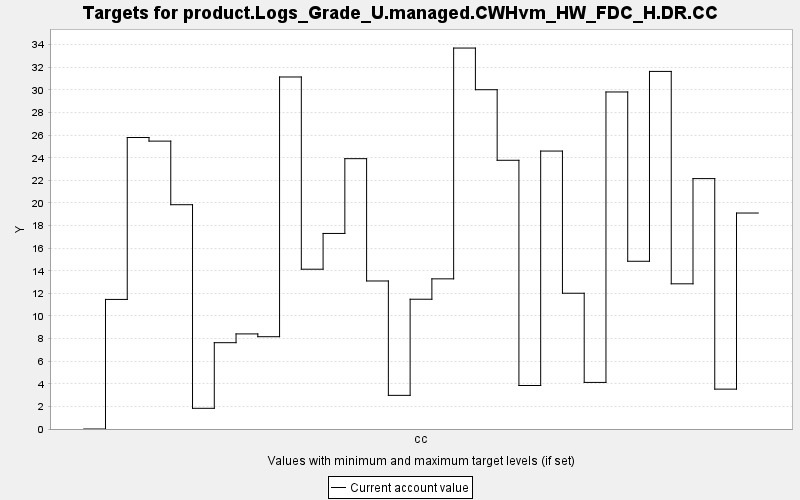

The file beside this chart, header and first rows:
TARGET, PERIOD, YEAR, PERIODWIDTH, MINIMUM, MAXIMUM, MINWEIGHT, MAXWEIGHT, CURRENT, SUMMARY
product.Logs_Grade_U.managed.CWHvm_HW_FD…, 0, 0, 10.0, 0.0, 10000, 1.0, 1.0, 0.0, 0.0
product.Logs_Grade_U.managed.CWHvm_HW_FD…, 1, 10, 10.0, 0.0, 10000, 1.0, 1.0, 11.47, 0.0
product.Logs_Grade_U.managed.CWHvm_HW_FD…, 2, 20, 10.0, 0.0, 10000, 1.0, 1.0, 25.79, 0.0
product.Logs_Grade_U.managed.CWHvm_HW_FD…, 3, 30, 10.0, 0.0, 10000, 1.0, 1.0, 25.47, 0.0
product.Logs_Grade_U.managed.CWHvm_HW_FD…, 4, 40, 10.0, 0.0, 10000, 1.0, 1.0, 19.84, 0.0
product.Logs_Grade_U.managed.CWHvm_HW_FD…, 5, 50, 10.0, 0.0, 10000, 1.0, 1.0, 1.831, 0.0
product.Logs_Grade_U.managed.CWHvm_HW_FD…, 6, 60, 10.0, 0.0, 10000, 1.0, 1.0, 7.637, 0.0
product.Logs_Grade_U.managed.CWHvm_HW_FD…, 7, 70, 10.0, 0.0, 10000, 1.0, 1.0, 8.414, 0.0
product.Logs_Grade_U.managed.CWHvm_HW_FD…, 8, 80, 10.0, 0.0, 10000, 1.0, 1.0, 8.166, 0.0
product.Logs_Grade_U.managed.CWHvm_HW_FD…, 9, 90, 10.0, 0.0, 10000, 1.0, 1.0, 31.15, 0.0
product.Logs_Grade_U.managed.CWHvm_HW_FD…, 10, 100, 10.0, 0.0, 10000, 1.0, 1.0, 14.14, 0.0
product.Logs_Grade_U.managed.CWHvm_HW_FD…, 11, 110, 10.0, 0.0, 10000, 1.0, 1.0, 17.3, 0.0
product.Logs_Grade_U.managed.CWHvm_HW_FD…, 12, 120, 10.0, 0.0, 10000, 1.0, 1.0, 23.92, 0.0
product.Logs_Grade_U.managed.CWHvm_HW_FD…, 13, 130, 10.0, 0.0, 10000, 1.0, 1.0, 13.1, 0.0
product.Logs_Grade_U.managed.CWHvm_HW_FD…, 14, 140, 10.0, 0.0, 10000, 1.0, 1.0, 2.977, 0.0
product.Logs_Grade_U.managed.CWHvm_HW_FD…, 15, 150, 10.0, 0.0, 10000, 1.0, 1.0, 11.48, 0.0
product.Logs_Grade_U.managed.CWHvm_HW_FD…, 16, 160, 10.0, 0.0, 10000, 1.0, 1.0, 13.28, 0.0
product.Logs_Grade_U.managed.CWHvm_HW_FD…, 17, 170, 10.0, 0.0, 10000, 1.0, 1.0, 33.71, 0.0
product.Logs_Grade_U.managed.CWHvm_HW_FD…, 18, 180, 10.0, 0.0, 10000, 1.0, 1.0, 30.02, 0.0
product.Logs_Grade_U.managed.CWHvm_HW_FD…, 19, 190, 10.0, 0.0, 10000, 1.0, 1.0, 23.78, 0.0
product.Logs_Grade_U.managed.CWHvm_HW_FD…, 20, 200, 10.0, 0.0, 10000, 1.0, 1.0, 3.849, 0.0
product.Logs_Grade_U.managed.CWHvm_HW_FD…, 21, 210, 10.0, 0.0, 10000, 1.0, 1.0, 24.59, 0.0
product.Logs_Grade_U.managed.CWHvm_HW_FD…, 22, 220, 10.0, 0.0, 10000, 1.0, 1.0, 12.01, 0.0
product.Logs_Grade_U.managed.CWHvm_HW_FD…, 23, 230, 10.0, 0.0, 10000, 1.0, 1.0, 4.122, 0.0
product.Logs_Grade_U.managed.CWHvm_HW_FD…, 24, 240, 10.0, 0.0, 10000, 1.0, 1.0, 29.82, 0.0
product.Logs_Grade_U.managed.CWHvm_HW_FD…, 25, 250, 10.0, 0.0, 10000, 1.0, 1.0, 14.84, 0.0
product.Logs_Grade_U.managed.CWHvm_HW_FD…, 26, 260, 10.0, 0.0, 10000, 1.0, 1.0, 31.64, 0.0
product.Logs_Grade_U.managed.CWHvm_HW_FD…, 27, 270, 10.0, 0.0, 10000, 1.0, 1.0, 12.85, 0.0
product.Logs_Grade_U.managed.CWHvm_HW_FD…, 28, 280, 10.0, 0.0, 10000, 1.0, 1.0, 22.16, 0.0
product.Logs_Grade_U.managed.CWHvm_HW_FD…, 29, 290, 10.0, 0.0, 10000, 1.0, 1.0, 3.528, 0.0
product.Logs_Grade_U.managed.CWHvm_HW_FD…, 30, 300, 10.0, 0.0, 10000, 1.0, 1.0, 19.11, 0.0
